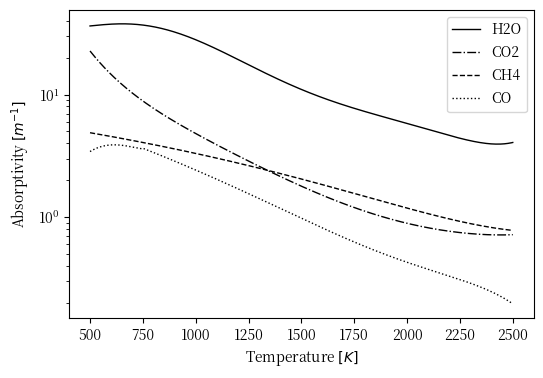

Python code for this plot:
import numpy as np  # for matrix manipulation
import matplotlib.pyplot as plt  # for plotting

# This is the code for the Zimmer absorption constants calculation
plt.rcParams["font.family"] = "Noto Serif CJK JP"

kapparef = 1
Tsurf = 300.0

H2O_coeff = np.array([0.22317e1, -.15829e1, .1329601e1, -.50707, .93334e-1, -0.83108e-2, 0.28834e-3])
CO2_coeff = np.array([0.38041E1, -0.27808E1, 0.11672E1, -0.284910E0, 0.38163E-1, -0.26292E-2, 0.73662E-4])
CH4_coeff = np.array([6.6334E0, -3.5686E-3, 1.6682E-8, 2.5611E-10, -2.6558E-14])
CO_1_coeff = np.array([4.7869E0, -6.953E-2, 2.95775E-4, -4.25732E-7, 2.02894E-10])
CO_2_coeff = np.array([1.0091E1, -1.183E-2, 4.7753E-6, -5.87209E-10, -2.5334E-14])
MWC = 1.2010700e+01
MWO = 1.599940e+01
MWH = 1.007940e+00
UGC = 8314.4
MWCO = MWC + MWO
MWCO2 = MWC + 2. * MWO
MWCH4 = MWC + 4. * MWH
MWH2O = 2. * MWH + MWO

length = 350

# The Zimmer model uses a fit approximation of the absorptivity
zKappaH2O = np.zeros(length)
zKappaCO2 = np.zeros(length)
zKappaCH4 = np.zeros(length)
zKappaCO = np.zeros(length)
# pCO2 = 0
# pH2O = 0
# pCH4 = 0
# pCO = 0

temperature = np.linspace(500, 2500, length)
# kappa = np.zeros(length)

for n in range(length):
    # Computing the Planck mean absorption coefficient for CO2 and H2O*/
    for j in range(7):
        zKappaH2O[n] += H2O_coeff[j] * pow(temperature[n] / Tsurf, j)
        zKappaCO2[n] += CO2_coeff[j] * pow(temperature[n] / Tsurf, j)

    zKappaH2O[n] = kapparef * pow(10, zKappaH2O[n])
    zKappaCO2[n] = kapparef * pow(10, zKappaCO2[n])

    # Computing the Planck mean absorption coefficient for CH4 and CO
    #  * The relationship is different with enough significance to use different models above or below 750 K.
    for j in range(5):
        zKappaCH4[n] += CH4_coeff[j] * pow(temperature[n], j)
        if (temperature[n] <= 750):
            zKappaCO[n] += CO_1_coeff[j] * pow(temperature[n], j)
        else:
            zKappaCO[n] += CO_2_coeff[j] * pow(temperature[n], j)

        # Get the density mass fractions

    YinH2O = 0.1
    YinCO2 = 0.1
    YinCH4 = 0.1
    YinCO = 0.1

    density = 1

    # # Computing the partial pressure of each species*/
    # pCO2 = (density * UGC * YinCO2 * temperature) / (MWCO2 * 101325.)
    # pH2O = (density * UGC * YinH2O * temperature) / (MWH2O * 101325.)
    # pCH4 = (density * UGC * YinCH4 * temperature) / (MWCH4 * 101325.)
    # pCO = (density * UGC * YinCO * temperature) / (MWCO * 101325.)

    # # The resulting absorptivity is an average of species absorptivity weighted by partial pressure. */
    # kappa[n] = 0
    # if pCO2[n] > 1E-3 and zKappaCO2[n] > 0:
    #     kappa[n] += pCO2[n] * zKappaCO2[n]
    # if pH2O[n] > 1E-3 and zKappaH2O[n] > 0:
    #     kappa[n] += pH2O[n] * zKappaH2O[n]
    # if pCH4[n] > 1E-3 and zKappaCH4[n] > 0:
    #     kappa[n] += pCH4[n] * zKappaCH4[n]
    # if pCO[n] > 1E-3 and zKappaCO[n] > 0:
    #     kappa[n] += pCO[n] * zKappaCO[n]

# Now get the emission of the gas based on an arbitrary path length
pL = 1  # Partial pressure times the path length through the gas. Assume 1 atm and 1 meter.
zEpsH2O = 1 - np.exp(-zKappaH2O * pL)
zEpsCO2 = 1 - np.exp(-zKappaCO2 * pL)
zEpsCH4 = 1 - np.exp(-zKappaCH4 * pL)
zEpsCO = 1 - np.exp(-zKappaCO * pL)

temperatureRel = temperature / 1400

# This is the code for the sum of weighted gray gas constants model with MMA
wKappaCH4 = np.array([1.6352E-1, 1.7250E1, 1.2668E2, 2.3385])
wKappaCO2 = np.zeros([length])
wKappaH2O = np.zeros(length)
wKappaCO = np.array([1.792E-1, 1.2953E1, 1.29E2, 1.7918])

bCH4 = np.array([[-2.5429E-1, 1.8623, -1.0442, -1.4615, 1.5196, -3.7806E-1],
                 [-1.4355E-1, 1.2361, -2.5390, 2.2398, -9.2219E-1, 1.4638E-1],
                 [-1.2161E-2, 2.7405E-1, -7.3582E-1, 7.7714E-1, -3.6778E-1, 6.5290E-2],
                 [-2.4021E-1, 1.8795, -3.2156, 2.2964, -7.3711E-1, 8.5605E-2]])

bCO = np.array([[-5.3582E-3, -1.4397E-3, 4.0604E-1, -5.7254E-1, 2.8282E-1, -4.7820E-2],
                [1.2953E1, -5.7642E-2, 4.2020E-1, -4.2020E-1, 6.0302E-1, -2.2181E-1],
                [-1.6152E-2, 1.2220E-1, -2.2207E-1, 1.7430E-1, -6.3464E-2, 8.8012E-3],
                [-6.7961E-2, 4.2204E-1, -5.4894E-1, 2.8819E-1, -6.2318E-2, 3.7321E-3]])

# aCH4 = np.array([])

# The model also needs a transparent portion such that the sum of the temperature weights is 1. This is simply omitted.
wEpsCH4 = np.zeros(length)
aCH4 = np.zeros(length)

wEpsCO = np.zeros(length)
aCO = np.zeros(length)


def computeConsts(a, b, wEps, wKappa):
    for j in range(4):
        bSum = 0
        for n in range(6):
            bSum += b[j][n] * pow(temperatureRel, n)
        a = np.maximum(bSum, a)
        wEps += a * (1 - np.exp(-wKappa[j] * pL))


computeConsts(aCH4, bCH4, wEpsCH4, wKappaCH4)
computeConsts(aCO, bCO, wEpsCO, wKappaCO)

# These are the plots

plt.figure(figsize=(6, 4), num=2)
# plt.title("Absorption Properties", pad=1, fontsize=10)  # TITLE HERE
# plt.plot(temperature, kappaH2O, c='blue', linewidth=1)
# plt.plot(temperature, kappaCO2, c='grey', linewidth=1)
# plt.plot(temperature, kappaCH4, c='red', linewidth=1)
# plt.plot(temperature, kappaCO, c='green', linewidth=1)

plt.semilogy(temperature, zKappaH2O, c='black', linewidth=1, linestyle="solid")
plt.semilogy(temperature, zKappaCO2, c='black', linewidth=1, linestyle="-.")
plt.semilogy(temperature, zKappaCH4, c='black', linewidth=1, linestyle="--")
plt.semilogy(temperature, zKappaCO, c='black', linewidth=1, linestyle=":")

# plt.semilogy(temperature, wEpsCH4, c='red', linewidth=1, linestyle="--")
# plt.semilogy(temperature, wEpsCO, c='green', linewidth=1, linestyle="--")

# plt.semilogy(temperature, kappa, c='black', linewidth=1)

plt.yticks(fontsize=10)
plt.xticks(fontsize=10)
plt.xlabel(r'Temperature $[K]$', fontsize=10)
plt.ylabel(r'Absorptivity $[m^{-1}]$', fontsize=10)
plt.legend(["H2O", "CO2", "CH4", "CO", "WSGG CH4", "WSGG CO"], loc="upper right",
           fontsize=10)
# plt.ylim(1E-1, 1E5)
# plt.xlim(0, 2500)
plt.savefig('ZimmerConstants', dpi=1000, bbox_inches='tight')
plt.show()

print(min(zKappaH2O))
print(temperature[np.argmin(zKappaH2O)])
print(min(zKappaCO2))
print(temperature[np.argmin(zKappaCO2)])
print(min(zKappaCH4))
print(temperature[np.argmin(zKappaCH4)])
print(min(zKappaCO))
print(temperature[np.argmin(zKappaCO)])

# Plot the mean soot properties
lam = 1
n = 1.811 + (0.1263 * np.log(lam)) + (0.027 * np.log(lam) * np.log(lam)) + (0.0417 * np.log(lam) * np.log(lam) * np.log(lam))
k = 0.5821 + (0.1213 * np.log(lam)) + (0.2309 * np.log(lam) * np.log(lam)) - (0.01 * np.log(lam) * np.log(lam) * np.log(lam))
